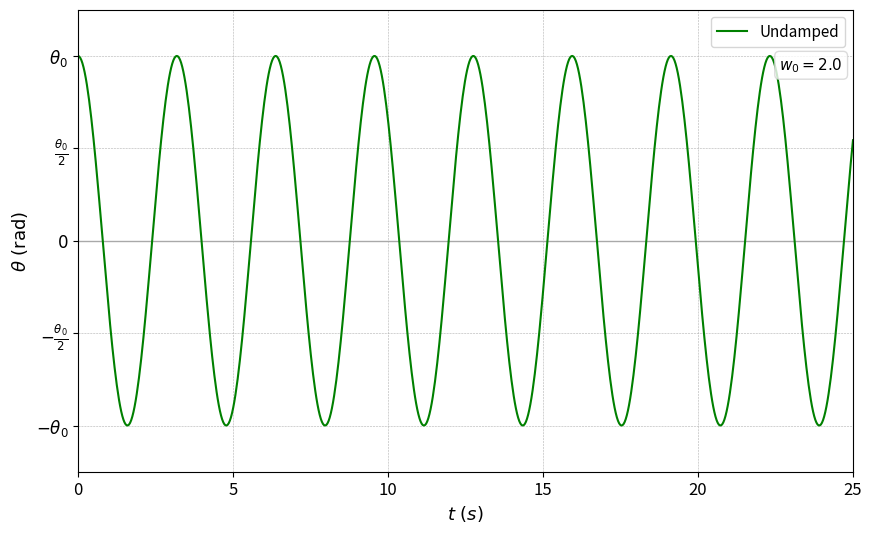

Here is the Python script that generated this plot:
import numpy as np
import matplotlib.pyplot as plt

# Undamped Paramters
b = 0.2
m = 0.5
g = 9.81
l = 2.5

# Time Variable
t = np.linspace(0, 25, 700)

theta_normal = np.cos(t * np.sqrt(g / l - (b**2) / (4 * m **2)))

fig, ax = plt.subplots(figsize=(10, 6))
plt.axhline(0, color='darkgrey', linewidth=1)  

# Creating the plot
plt.plot(t, theta_normal, label=r'Undamped', color='green')

# Text Box to Display the Parameters
textstr = r'$w_0=%.1f$' % (2)

props = dict(boxstyle='round', facecolor='white', alpha=0.8, edgecolor='lightgrey')

ax.text(0.905, 0.9, textstr, transform=ax.transAxes, fontsize=11,
        verticalalignment='top', bbox=props)

# Adding labels and legend
plt.xlabel(r'$t\text{ (}s\text{)}$', fontsize=13)
plt.ylabel(r'$\theta\text{ (rad)}$', fontsize=13)
plt.legend(loc='upper right', fontsize=11)
plt.grid(True, which='both', linestyle='--', linewidth=0.4)

# Setting axis limits and ticks
plt.xlim(left=0, right=25)
plt.ylim(-1.25, 1.25)
plt.yticks([-1, -0.5, 0, 0.5, 1], [r'$-\theta_0$', r'$-\frac{\theta_0}{2}$', r'$0$', r'$\frac{\theta_0}{2}$', r'$\theta_0$'], fontsize=12)
plt.xticks(fontsize=12)

plt.savefig("Undamped.png", dpi=300, bbox_inches='tight')
plt.show() # Showing the Plot